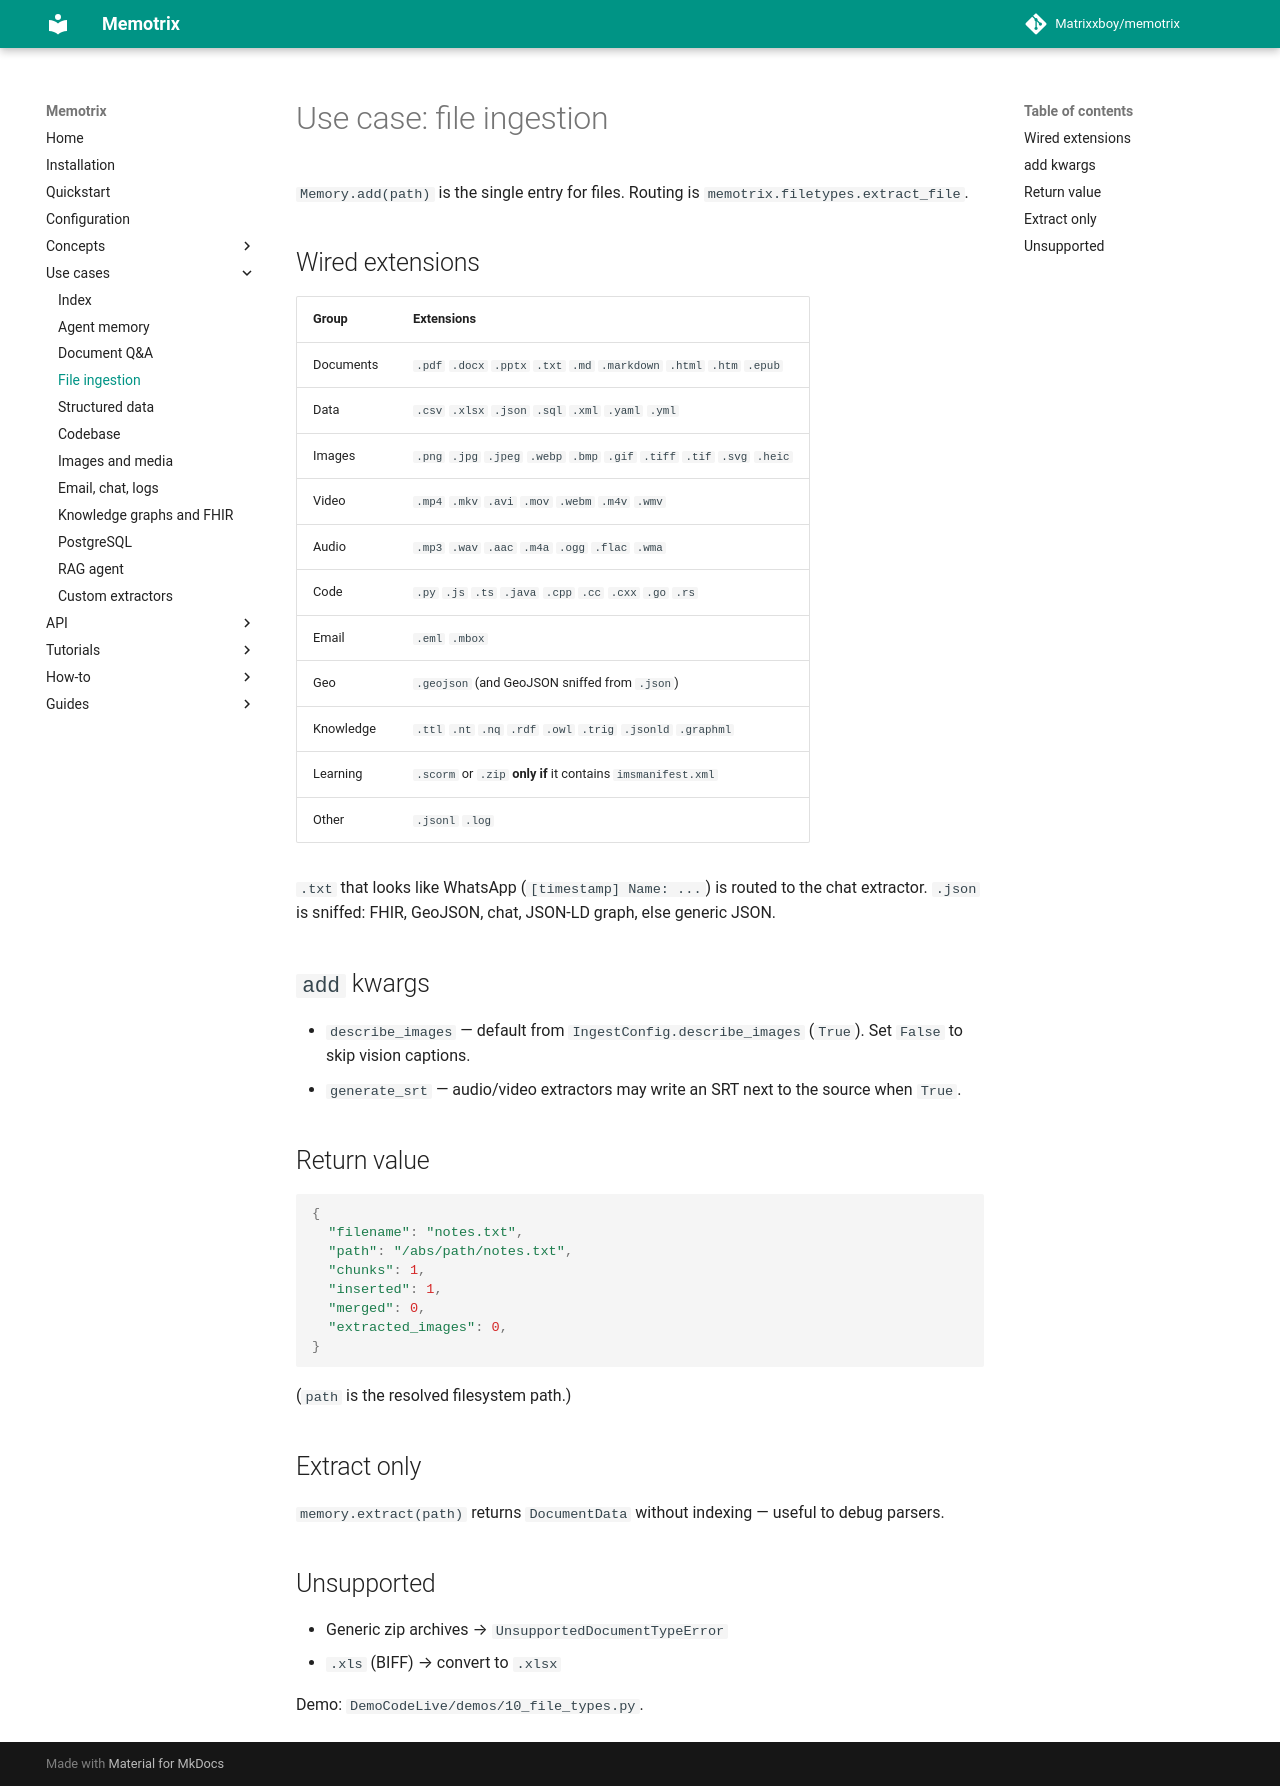

repository: Matrixxboy/memotrix · page: use-cases/file-ingestion/index.html · generator: mkdocs

---
title: "File ingestion"
---

# Use case: file ingestion

`Memory.add(path)` is the single entry for files. Routing is `memotrix.filetypes.extract_file`.

## Wired extensions

| Group | Extensions |
|---|---|
| Documents | `.pdf` `.docx` `.pptx` `.txt` `.md` `.markdown` `.html` `.htm` `.epub` |
| Data | `.csv` `.xlsx` `.json` `.sql` `.xml` `.yaml` `.yml` |
| Images | `.png` `.jpg` `.jpeg` `.webp` `.bmp` `.gif` `.tiff` `.tif` `.svg` `.heic` |
| Video | `.mp4` `.mkv` `.avi` `.mov` `.webm` `.m4v` `.wmv` |
| Audio | `.mp3` `.wav` `.aac` `.m4a` `.ogg` `.flac` `.wma` |
| Code | `.py` `.js` `.ts` `.java` `.cpp` `.cc` `.cxx` `.go` `.rs` |
| Email | `.eml` `.mbox` |
| Geo | `.geojson` (and GeoJSON sniffed from `.json`) |
| Knowledge | `.ttl` `.nt` `.nq` `.rdf` `.owl` `.trig` `.jsonld` `.graphml` |
| Learning | `.scorm` or `.zip` **only if** it contains `imsmanifest.xml` |
| Other | `.jsonl` `.log` |

`.txt` that looks like WhatsApp (`[timestamp] Name: ...`) is routed to the chat extractor. `.json` is sniffed: FHIR, GeoJSON, chat, JSON-LD graph, else generic JSON.

## `add` kwargs

- `describe_images` — default from `IngestConfig.describe_images` (`True`). Set `False` to skip vision captions.
- `generate_srt` — audio/video extractors may write an SRT next to the source when `True`.

## Return value

```python
{
  "filename": "notes.txt",
  "path": "/abs/path/notes.txt",
  "chunks": 1,
  "inserted": 1,
  "merged": 0,
  "extracted_images": 0,
}
```

(`path` is the resolved filesystem path.)

## Extract only

`memory.extract(path)` returns `DocumentData` without indexing — useful to debug parsers.

## Unsupported

- Generic zip archives → `UnsupportedDocumentTypeError`
- `.xls` (BIFF) → convert to `.xlsx`

Demo: `DemoCodeLive/demos/10_file_types.py`.
